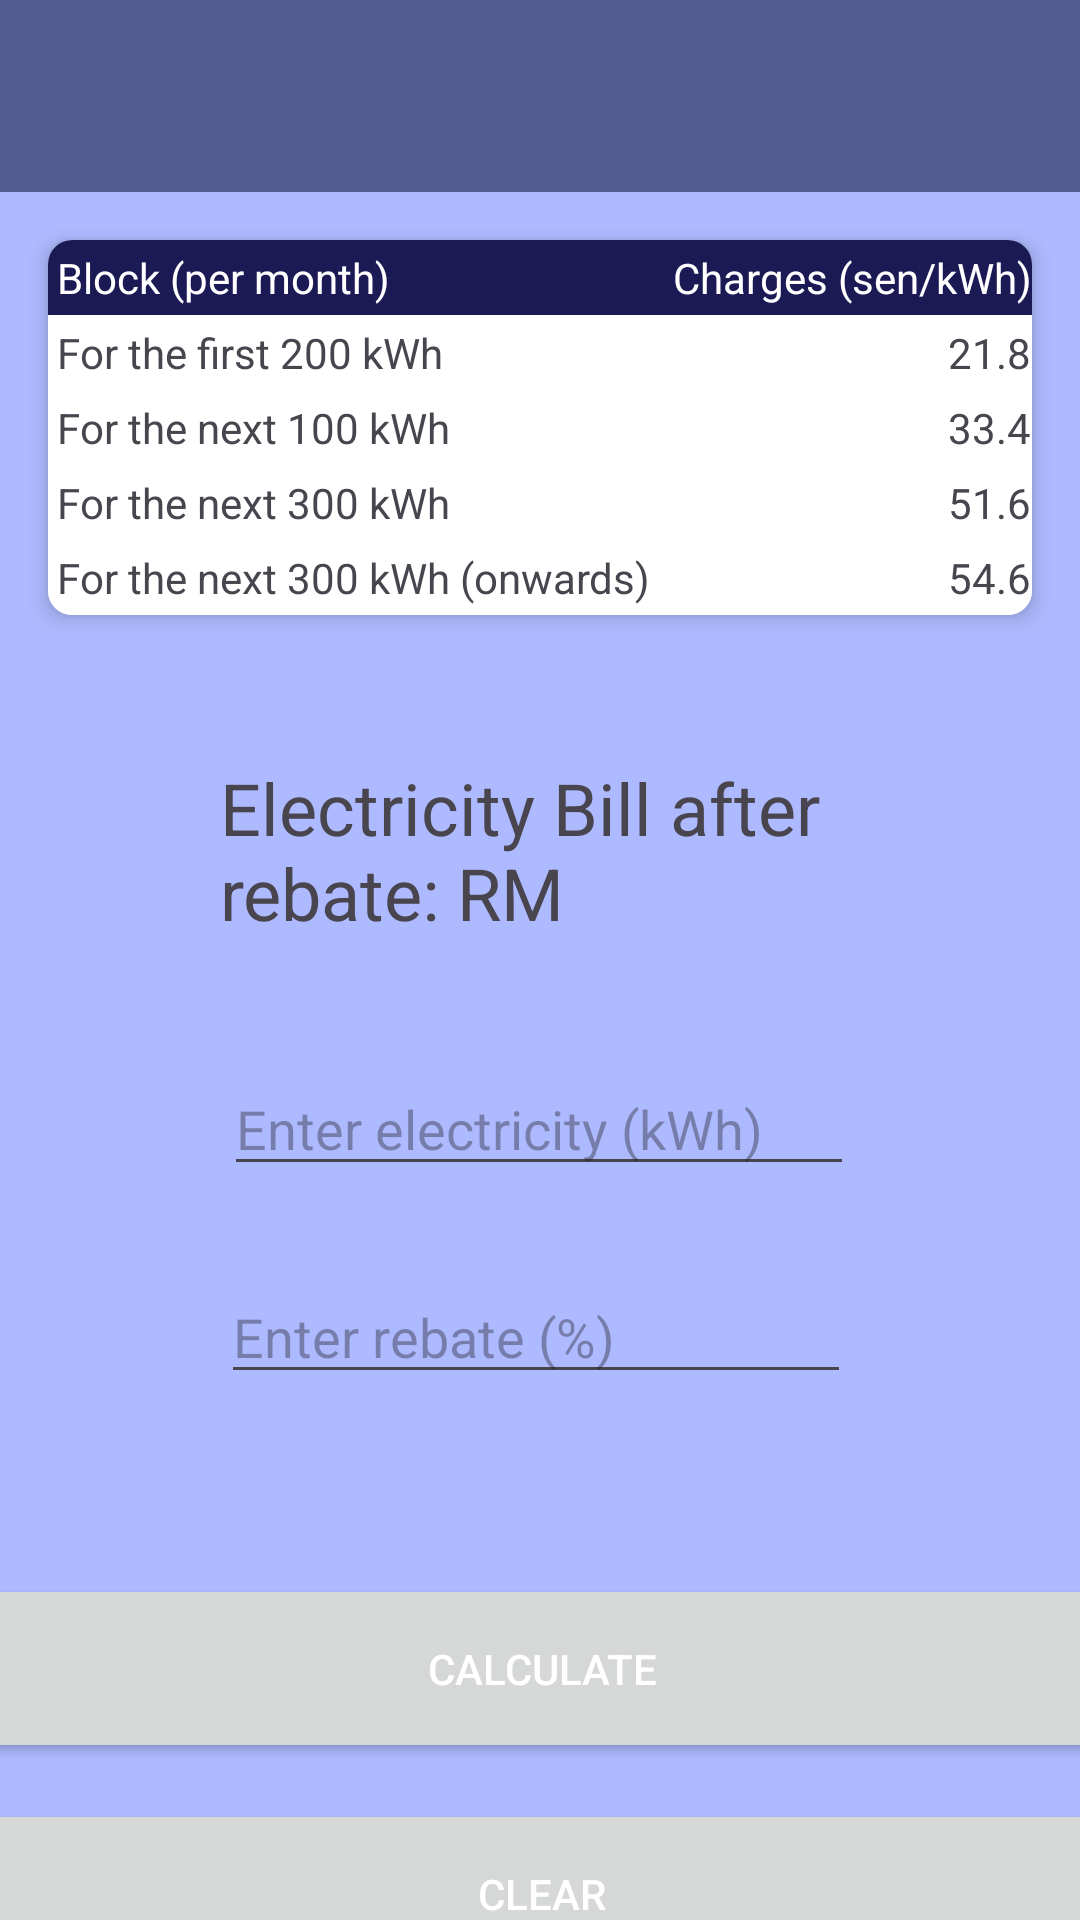

Android layout source for this screen:
<!-- AndroidManifest.xml: application theme Theme.ElectricityCalculatorApplication -->
<!-- res/layout/activity_main.xml -->
<?xml version="1.0" encoding="utf-8"?>
<androidx.constraintlayout.widget.ConstraintLayout xmlns:android="http://schemas.android.com/apk/res/android"
    xmlns:app="http://schemas.android.com/apk/res-auto"
    xmlns:tools="http://schemas.android.com/tools"
    android:id="@+id/main"
    android:layout_width="match_parent"
    android:layout_height="match_parent"
    android:background="#AEBAFF"
    tools:context=".MainActivity">

    <androidx.appcompat.widget.Toolbar
        android:id="@+id/my_toolbar"
        android:layout_width="match_parent"
        android:layout_height="?attr/actionBarSize"
        android:background="?attr/colorPrimary"
        android:titleTextColor="@android:color/white"
        android:elevation="4dp"
        app:layout_constraintTop_toTopOf="parent"
        app:popupTheme="@style/ThemeOverlay.AppCompat.Light"
        />

    <androidx.constraintlayout.widget.ConstraintLayout
        android:layout_width="0dp"
        android:layout_height="0dp"
        android:background="#AEBAFF"
        app:layout_constraintBottom_toBottomOf="parent"
        app:layout_constraintEnd_toEndOf="parent"
        app:layout_constraintHorizontal_bias="0.0"
        app:layout_constraintStart_toStartOf="parent"
        app:layout_constraintTop_toBottomOf="@+id/my_toolbar"
        app:layout_constraintVertical_bias="1.0">

        <TextView
            android:id="@+id/textViewResult"
            android:layout_width="220dp"
            android:layout_height="73dp"
            android:layout_marginTop="48dp"
            android:text="Electricity Bill after rebate: RM "
            android:textSize="24sp"
            app:layout_constraintEnd_toEndOf="parent"
            app:layout_constraintHorizontal_bias="0.524"
            app:layout_constraintStart_toStartOf="parent"
            app:layout_constraintTop_toBottomOf="@+id/cardView" />

        <EditText
            android:id="@+id/editTextRebate"
            android:layout_width="wrap_content"
            android:layout_height="wrap_content"
            android:layout_marginTop="28dp"
            android:textColor="#000000"
            android:ems="10"
            android:hint="Enter rebate (%)"
            android:inputType="number|numberDecimal"
            app:layout_constraintEnd_toEndOf="parent"
            app:layout_constraintHorizontal_bias="0.492"
            app:layout_constraintStart_toStartOf="parent"
            app:layout_constraintTop_toBottomOf="@+id/editTextUnits" />

        <EditText
            android:id="@+id/editTextUnits"
            android:layout_width="wrap_content"
            android:layout_height="wrap_content"
            android:layout_marginTop="28dp"
            android:ems="10"
            android:textColor="#000000"
            android:hint="Enter electricity (kWh)"
            android:inputType="number|numberDecimal"
            app:layout_constraintEnd_toEndOf="parent"
            app:layout_constraintHorizontal_bias="0.497"
            app:layout_constraintStart_toStartOf="parent"
            app:layout_constraintTop_toBottomOf="@+id/textViewResult" />

        <Button
            android:id="@+id/buttonClear"
            android:layout_width="392dp"
            android:layout_height="63dp"
            android:layout_marginTop="12dp"
            android:onClick="clearButtonClick"
            android:text="Clear"
            app:layout_constraintEnd_toEndOf="parent"
            app:layout_constraintHorizontal_bias="0.498"
            app:layout_constraintStart_toStartOf="parent"
            app:layout_constraintTop_toBottomOf="@+id/buttonCalculate" />

        <Button
            android:id="@+id/buttonCalculate"
            android:layout_width="392dp"
            android:layout_height="63dp"
            android:layout_marginTop="60dp"
            android:onClick="calculateButtonClick"
            android:text="Calculate"
            app:layout_constraintEnd_toEndOf="parent"
            app:layout_constraintHorizontal_bias="0.498"
            app:layout_constraintStart_toStartOf="parent"
            app:layout_constraintTop_toBottomOf="@+id/editTextRebate" />

        <androidx.cardview.widget.CardView
            android:id="@+id/cardView"
            android:layout_width="match_parent"
            android:layout_height="wrap_content"
            android:layout_margin="16dp"
            android:background="#FFCC80"
            app:cardCornerRadius="8dp"
            app:cardElevation="4dp"
            app:layout_constraintEnd_toEndOf="parent"
            app:layout_constraintStart_toStartOf="parent"
            app:layout_constraintTop_toTopOf="parent">

            <TableLayout
                android:id="@+id/tableLayout"
                android:layout_width="match_parent"
                android:layout_height="wrap_content"
                android:background="#FFFFFF"
                android:divider="@android:color/black"
                android:dividerHeight="1dp"
                android:stretchColumns="1">
                
                <TableRow android:background="#1B1A55">

                    <TextView
                        android:layout_width="205dp"
                        android:layout_height="match_parent"
                        android:layout_column="1"
                        android:padding="3dip"
                        android:text="Block (per month)"
                        android:textColor="#FFFFFF" />

                    <TextView
                        android:gravity="right"
                        android:padding="3dip"
                        android:text="Charges (sen/kWh)"
                        android:textColor="#FFFFFF" />

                </TableRow>

                <TableRow>

                    <TextView
                        android:layout_column="1"
                        android:padding="3dip"
                        android:text="For the first 200 kWh" />

                    <TextView
                        android:gravity="right"
                        android:padding="3dip"
                        android:text="21.8" />
                </TableRow>

                <TableRow>

                    <TextView
                        android:layout_column="1"
                        android:padding="3dip"
                        android:text="For the next 100 kWh" />

                    <TextView
                        android:gravity="right"
                        android:padding="3dip"
                        android:text="33.4" />
                </TableRow>

                <TableRow>

                    <TextView
                        android:layout_column="1"
                        android:padding="3dip"
                        android:text="For the next 300 kWh" />

                    <TextView
                        android:gravity="right"
                        android:padding="3dip"
                        android:text="51.6" />
                </TableRow>

                <TableRow>

                    <TextView
                        android:layout_column="1"
                        android:padding="3dip"
                        android:text="For the next 300 kWh (onwards)" />

                    <TextView
                        android:gravity="right"
                        android:padding="3dip"
                        android:text="54.6" />
                </TableRow>
            </TableLayout>
        </androidx.cardview.widget.CardView>

    </androidx.constraintlayout.widget.ConstraintLayout>
</androidx.constraintlayout.widget.ConstraintLayout>
<!-- resources referenced by this layout -->
<resources>
  <style name="Theme.ElectricityCalculatorApplication" parent="Base.Theme.ElectricityCalculatorApplication" />
  <style name="Base.Theme.ElectricityCalculatorApplication" parent="Theme.Material3.DayNight.NoActionBar">
          
          
          <item name="colorPrimary">@color/colorPrimary</item>
          <item name="colorPrimaryDark">@color/colorPrimaryDark</item>
          <item name="android:textColorPrimary">@android:color/white</item>
      </style>
  <color name="colorPrimary">#535C91</color>
  <color name="colorPrimaryDark">#1B1A55</color>
</resources>
